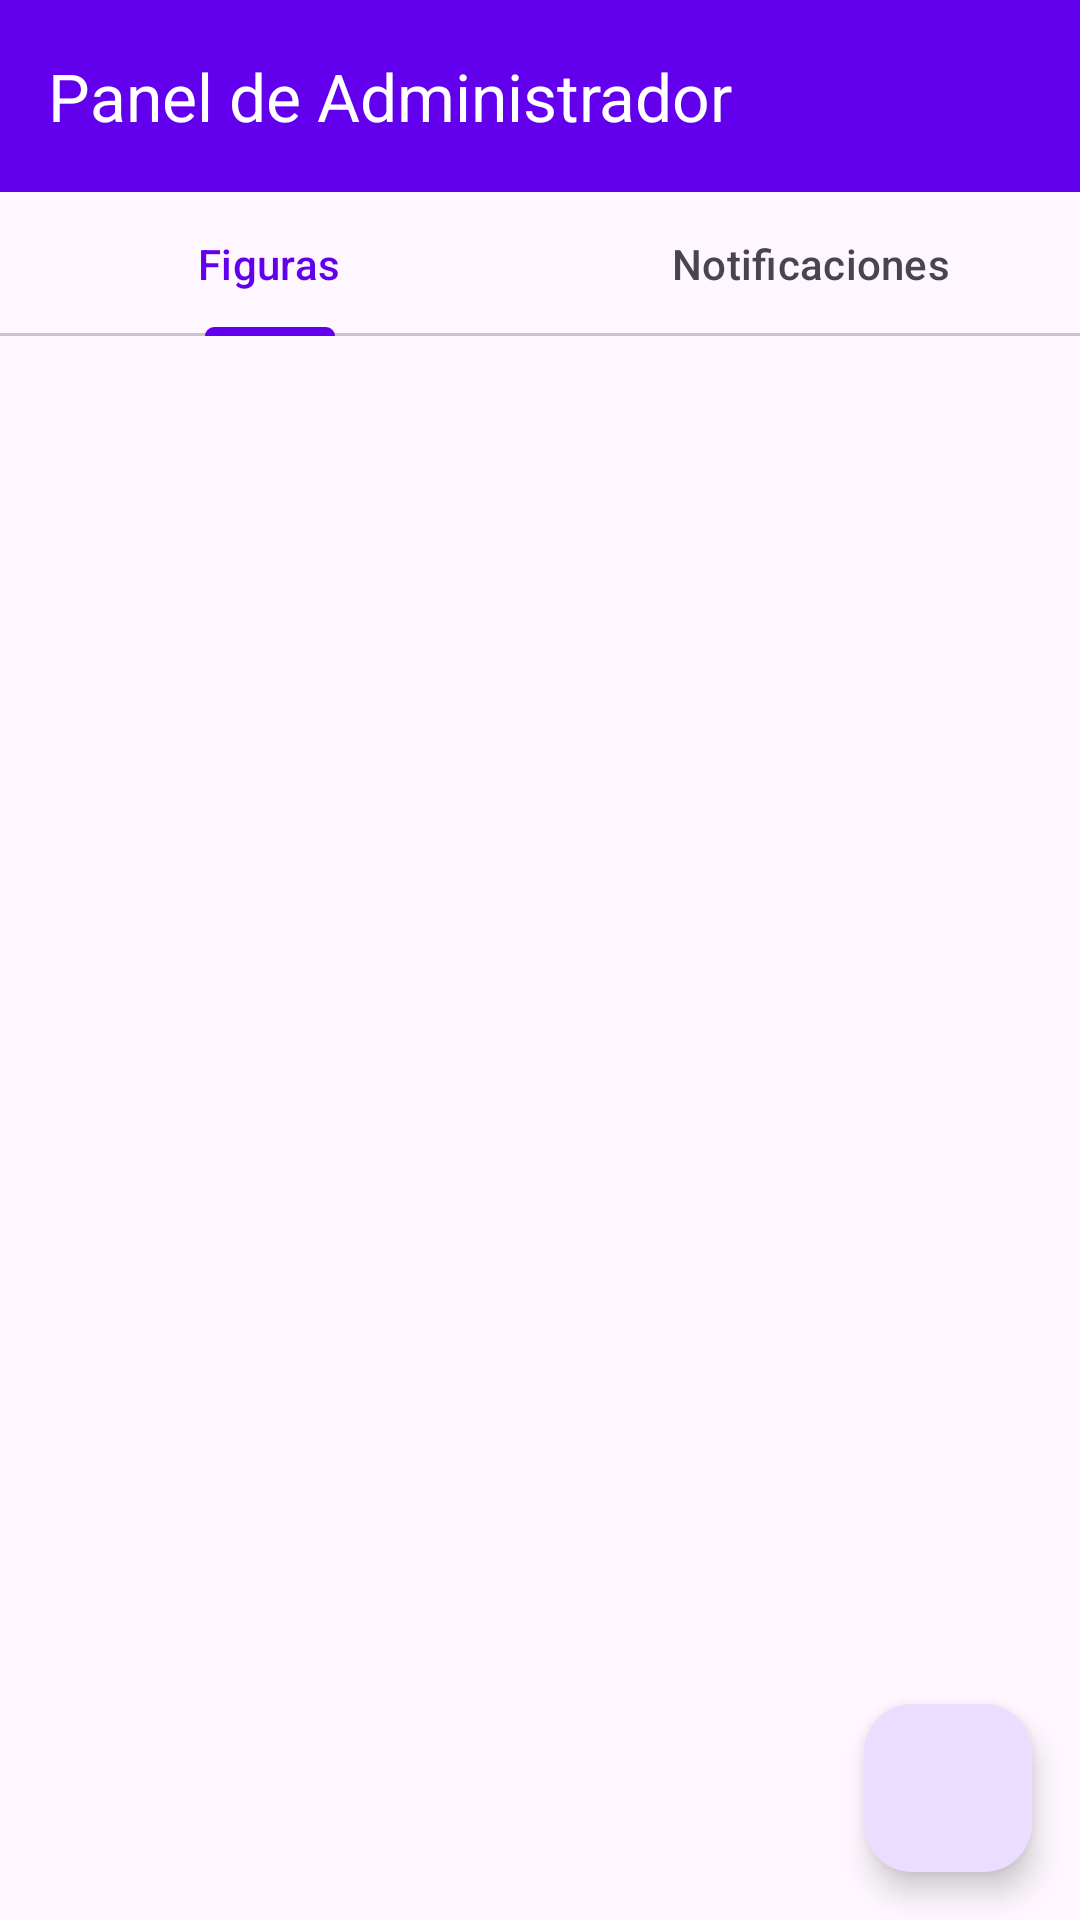

Reconstruct the res/layout file that produces this screen, plus the resources it refers to.
<!-- AndroidManifest.xml: activity theme Theme.KameHouseLaguna -->
<!-- res/layout/activity_admin_panel.xml -->
<?xml version="1.0" encoding="utf-8"?>
<androidx.constraintlayout.widget.ConstraintLayout xmlns:android="http://schemas.android.com/apk/res/android"
    xmlns:app="http://schemas.android.com/apk/res-auto"
    xmlns:tools="http://schemas.android.com/tools"
    android:layout_width="match_parent"
    android:layout_height="match_parent"
    tools:context=".AdminPanelActivity">

    <com.google.android.material.appbar.AppBarLayout
        android:id="@+id/appBarLayout"
        android:layout_width="match_parent"
        android:layout_height="wrap_content"
        app:layout_constraintTop_toTopOf="parent">

        <com.google.android.material.appbar.MaterialToolbar
            android:id="@+id/toolbar"
            android:layout_width="match_parent"
            android:layout_height="?attr/actionBarSize"
            android:background="?attr/colorPrimary"
            app:title="Panel de Administrador"
            app:titleTextColor="@android:color/white"
            app:navigationIcon="@drawable/ic_arrow_back" />

    </com.google.android.material.appbar.AppBarLayout>

    <com.google.android.material.tabs.TabLayout
        android:id="@+id/tabLayout"
        android:layout_width="match_parent"
        android:layout_height="wrap_content"
        app:layout_constraintTop_toBottomOf="@+id/appBarLayout">

        <com.google.android.material.tabs.TabItem
            android:layout_width="wrap_content"
            android:layout_height="wrap_content"
            android:text="Figuras" />

        <com.google.android.material.tabs.TabItem
            android:layout_width="wrap_content"
            android:layout_height="wrap_content"
            android:text="Notificaciones" />

    </com.google.android.material.tabs.TabLayout>

    <androidx.viewpager2.widget.ViewPager2
        android:id="@+id/viewPager"
        android:layout_width="match_parent"
        android:layout_height="0dp"
        app:layout_constraintTop_toBottomOf="@+id/tabLayout"
        app:layout_constraintBottom_toBottomOf="parent" />

    <com.google.android.material.floatingactionbutton.FloatingActionButton
        android:id="@+id/fabAdd"
        android:layout_width="wrap_content"
        android:layout_height="wrap_content"
        android:layout_margin="16dp"
        android:src="@drawable/ic_add"
        app:layout_constraintBottom_toBottomOf="parent"
        app:layout_constraintEnd_toEndOf="parent" />

</androidx.constraintlayout.widget.ConstraintLayout>
<!-- resources referenced by this layout -->
<resources>
  <style name="Theme.KameHouseLaguna" parent="Theme.Material3.DayNight.NoActionBar">
          
          <item name="colorPrimary">@color/purple_500</item>
          <item name="colorPrimaryVariant">@color/purple_700</item>
          <item name="colorOnPrimary">@color/white</item>
          
          <item name="colorSecondary">@color/teal_200</item>
          <item name="colorSecondaryVariant">@color/teal_700</item>
          <item name="colorOnSecondary">@color/black</item>
          
          <item name="android:statusBarColor" tools:targetApi="l">?attr/colorPrimaryVariant</item>
          
      </style>
  <!-- not gathered from this repository: default colours our renderer supplied (Android Studio template values) -->
  <color name="purple_500">#FF6200EE</color>
  <color name="purple_700">#FF3700B3</color>
  <color name="teal_200">#FF03DAC5</color>
  <color name="teal_700">#FF018786</color>
  <color name="black">#FF000000</color>
  <color name="white">#FFFFFFFF</color>
</resources>
